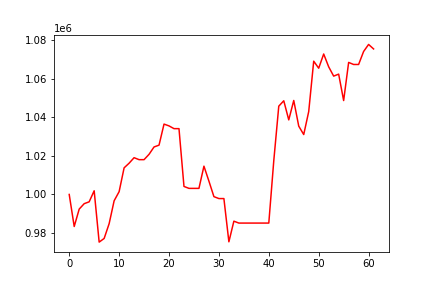

The table this chart was drawn from, first rows:
, 0
0, 1000000
1, 983381
2, 992407
3, 995215
4, 996188
5, 1001907
6, 975283
7, 977183
8, 984834
9, 996710
10, 1001442
11, 1013798
12, 1016205
13, 1019066
14, 1018047
15, 1018047
16, 1020822
17, 1024632
18, 1025570
19, 1036488
20, 1035553
21, 1034130
22, 1034130
23, 1004158
24, 1003154
25, 1003154
26, 1003154
27, 1014672
28, 1006900
29, 998866
30, 997867
31, 997867
32, 975445
33, 986144
34, 985157
35, 985157
36, 985157
37, 985157
38, 985157
39, 985157
40, 985157
41, 1017563
42, 1045797
43, 1048585
44, 1038671
45, 1048737
46, 1035431
47, 1031069
48, 1042997
49, 1069116
50, 1065477
51, 1072842
52, 1066200
53, 1061372
54, 1062401
55, 1048699
56, 1068471
57, 1067406
58, 1067409
59, 1074141
... 2 more rows
